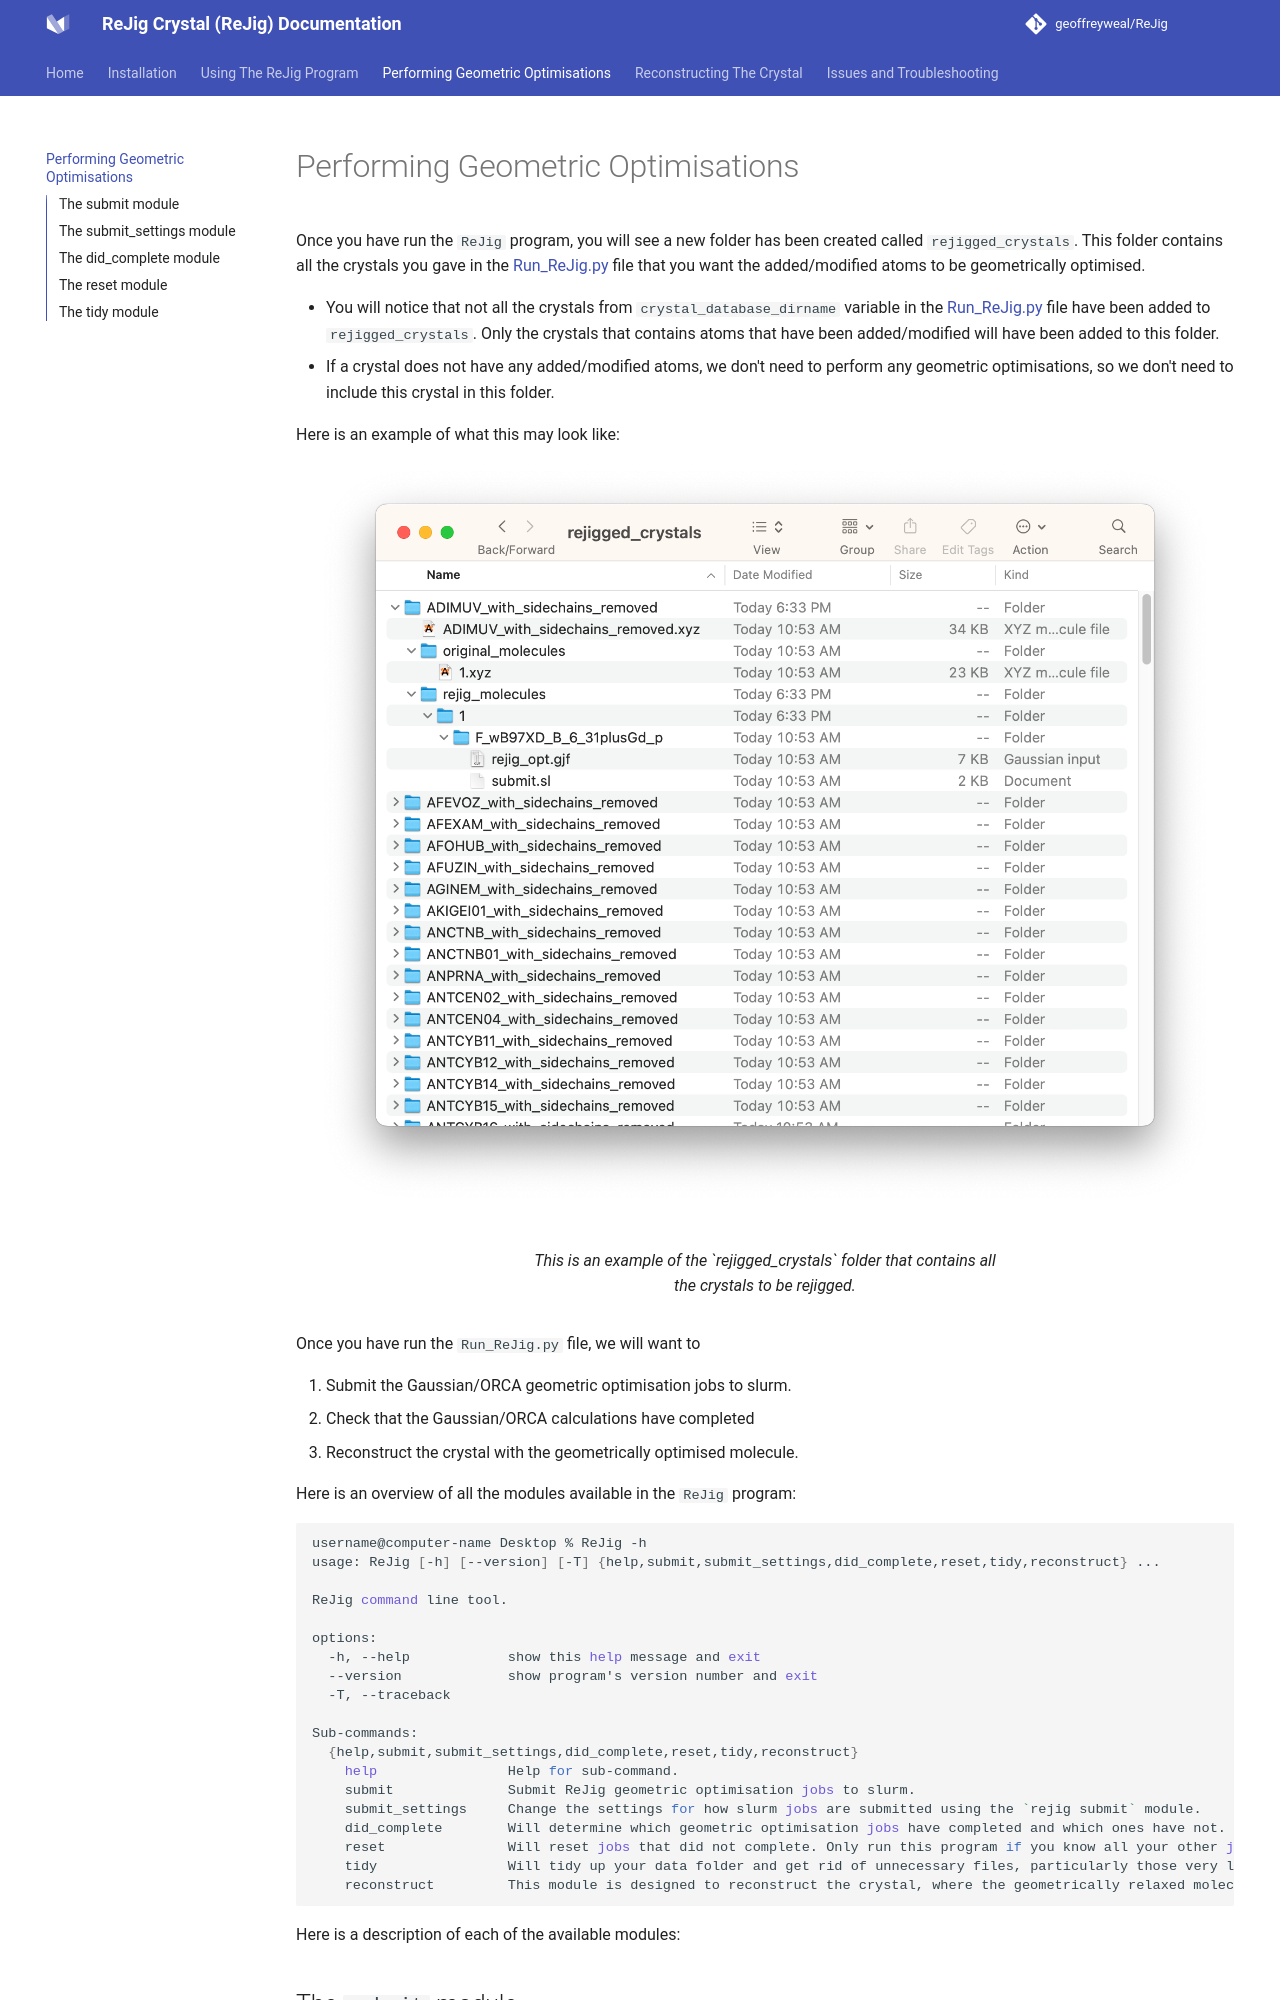

repository: geoffreyweal/ReJig · page: Performing_Geometric_Optimisations.html · generator: mkdocs

# Performing Geometric Optimisations

Once you have run the ``ReJig`` program, you will see a new folder has been created called ``rejigged_crystals``. This folder contains all the crystals you gave in the [Run_ReJig.py](https://github.com/geoffreyweal/ReJig/blob/main/Documentation/docs/Files/Using_The_ReJig_Program/Run_ReJig.py) file that you want the added/modified atoms to be geometrically optimised. 

* You will notice that not all the crystals from ``crystal_database_dirname`` variable in the [Run_ReJig.py](https://github.com/geoffreyweal/ReJig/blob/main/Documentation/docs/Files/Using_The_ReJig_Program/Run_ReJig.py) file have been added to ``rejigged_crystals``. Only the crystals that contains atoms that have been added/modified will have been added to this folder. 
* If a crystal does not have any added/modified atoms, we don't need to perform any geometric optimisations, so we don't need to include this crystal in this folder. 

Here is an example of what this may look like:

<figure markdown="span">
	<img alt="rejigged_crystals_folder.png" src="Images/Performing_Geometric_Optimisations/rejigged_crystals_folder.png?raw=true" width="900" />
  <figcaption>This is an example of the `rejigged_crystals` folder that contains all the crystals to be rejigged.</figcaption>
</figure>

Once you have run the ``Run_ReJig.py`` file, we will want to

1. Submit the Gaussian/ORCA geometric optimisation jobs to slurm. 
2. Check that the Gaussian/ORCA calculations have completed
3. Reconstruct the crystal with the geometrically optimised molecule. 

Here is an overview of all the modules available in the ``ReJig`` program:

```bash
username@computer-name Desktop % ReJig -h
usage: ReJig [-h] [--version] [-T] {help,submit,submit_settings,did_complete,reset,tidy,reconstruct} ...

ReJig command line tool.

options:
  -h, --help            show this help message and exit
  --version             show program's version number and exit
  -T, --traceback
